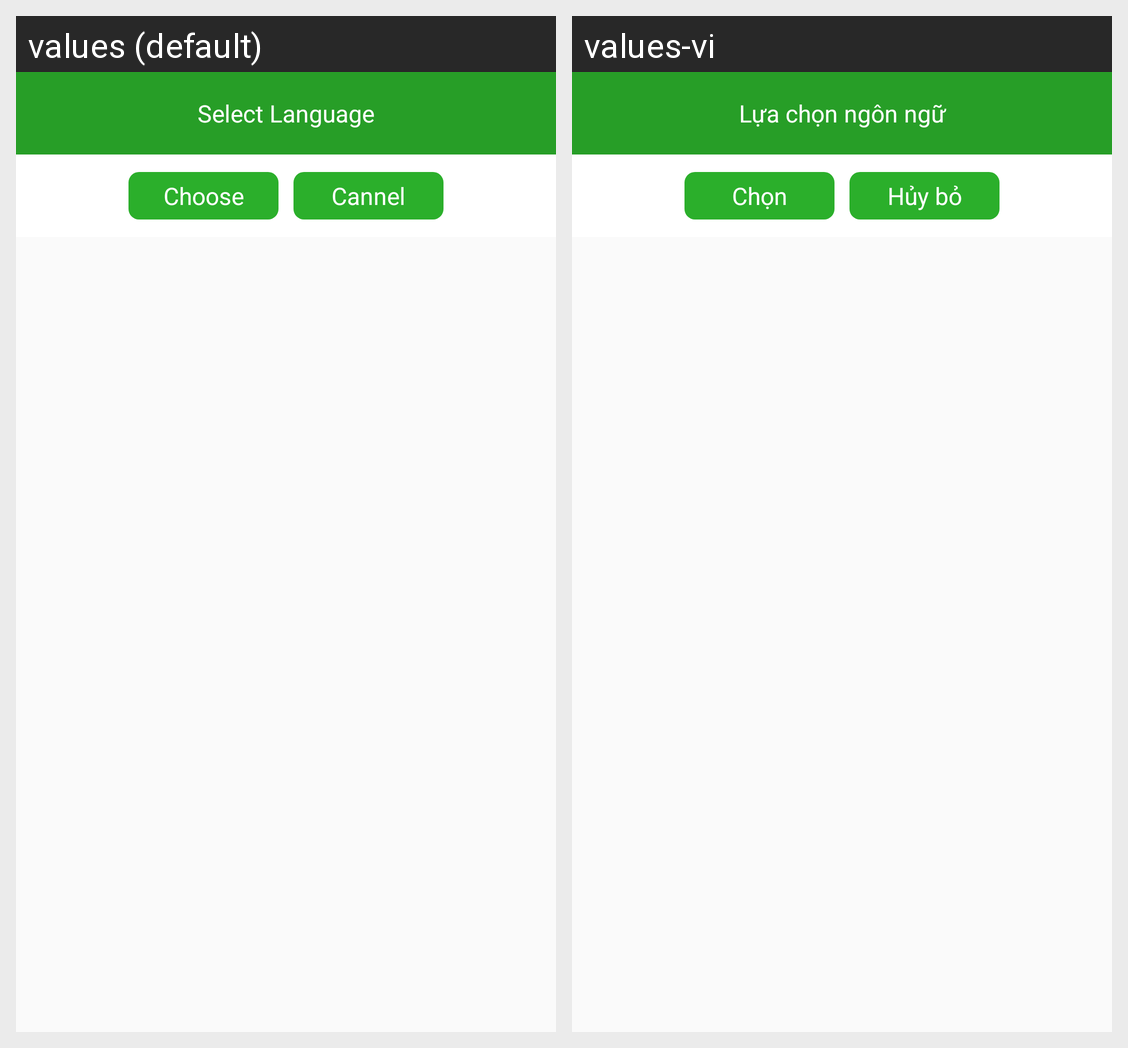

This grid shows one Android layout under two languages. Give, for every string resource on the screen, its name, the default text and each shown locale's text.
Android screen res/layout/dialog_layout_select_language.xml rendered under 2 locales, left to right: values (default), values-vi. Device: Nexus 5 (rendered at 1080×1920; each locale shown at half size, 540×960, under a caption strip naming it); theme AppTheme.
Strings drawn on this screen, with the default value and each locale's value (text and hints the layout hard-codes, and strings that could not be matched under every locale, appear in the picture but are not listed):

lbl_select_language
  values: Select Language
  values-vi: Lựa chọn ngôn ngữ

lbl_choose
  values: Choose
  values-vi: Chọn

lbl_cannel
  values: Cannel
  values-vi: Hủy bỏ
